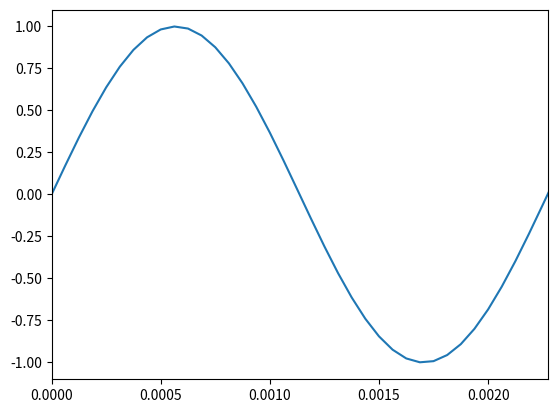

Source code (Python):
import numpy as np
import matplotlib.pyplot as plt

a = 1
f = 440
fs = 16000
s = 3

t = np.arange(0, s, 1/fs)
y = a * np.sin(2*np.pi*f*t)

plt.plot(t,y)

plt.xlim(0, 1 / f)